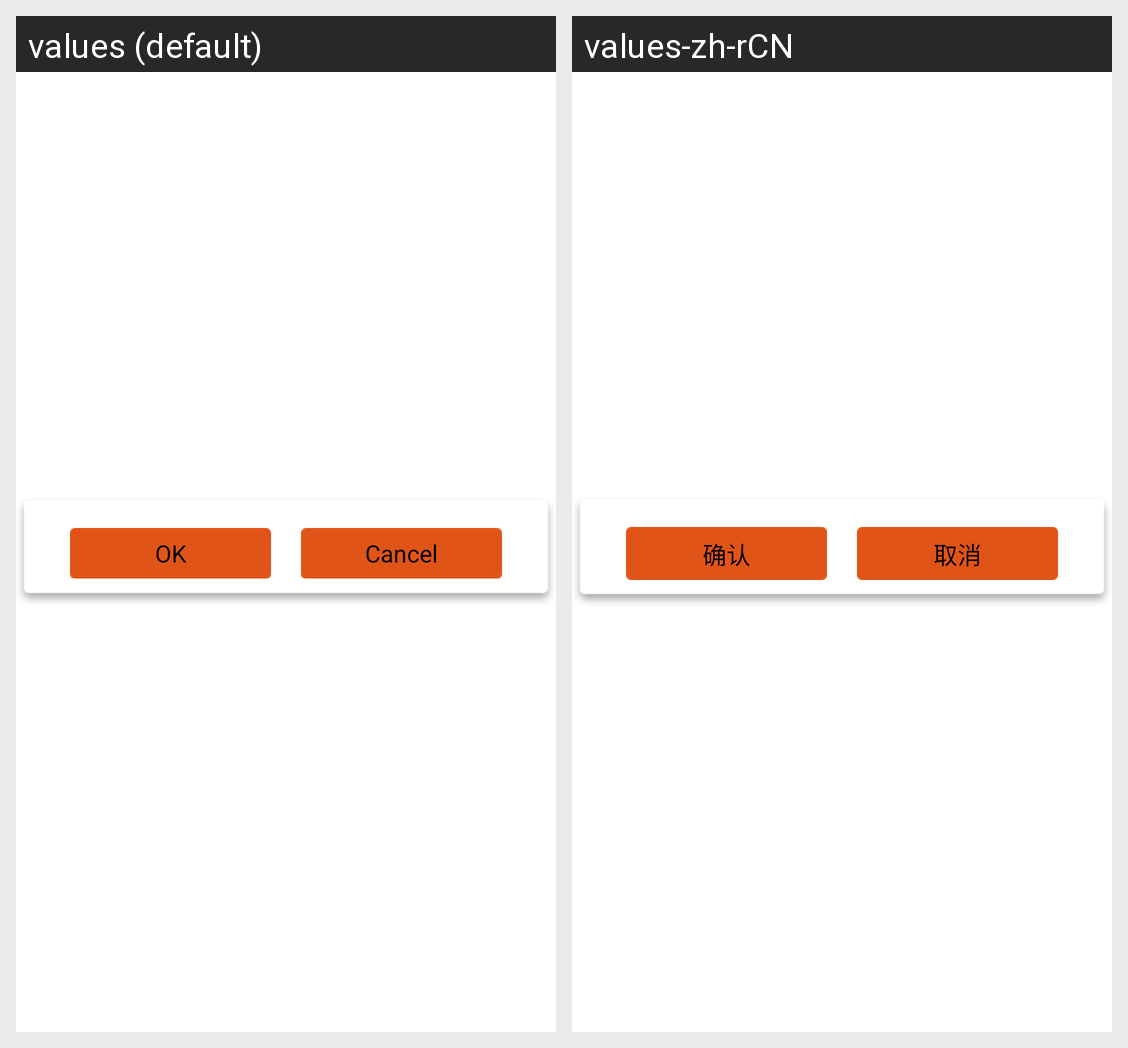

Translations of the strings shown on this Android screen, per locale in the grid:
Android screen res/layout/smartkey_switch.xml rendered under 2 locales, left to right: values (default), values-zh-rCN. Device: Nexus 5 (rendered at 1080×1920; each locale shown at half size, 540×960, under a caption strip naming it); theme AppTheme.
Strings drawn on this screen, with the default value and each locale's value (text and hints the layout hard-codes, and strings that could not be matched under every locale, appear in the picture but are not listed):

STR_OK
  values: OK
  values-zh-rCN: 确认

STR_CANCEL
  values: Cancel
  values-zh-rCN: 取消
